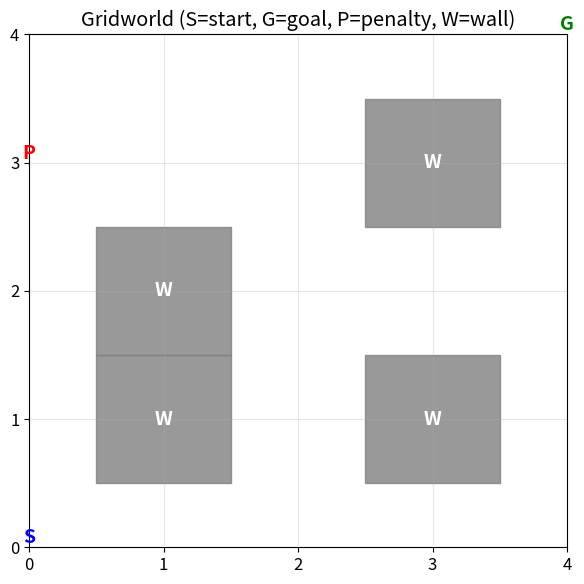

Source code (Python): (Note: this script raises an exception after producing the figure.)
import numpy as np
import matplotlib.pyplot as plt
from matplotlib.colors import ListedColormap

np.random.seed(42)
%matplotlib inline
plt.rcParams['figure.figsize'] = (10, 6)
plt.rcParams['font.size'] = 12

class GridWorld:
    """5x5 Gridworld MDP. (Done for you.)"""
    
    ACTIONS = {0: (-1, 0), 1: (1, 0), 2: (0, -1), 3: (0, 1)}  # up, down, left, right
    ACTION_NAMES = {0: 'U', 1: 'D', 2: 'L', 3: 'R'}
    
    def __init__(self, size=5, stochastic=False):
        self.size = size
        self.n_states = size * size
        self.n_actions = 4
        self.stochastic = stochastic
        
        # Walls
        self.walls = {(1,1), (1,3), (2,1), (3,3)}
        # Goal and penalty
        self.goal = (4, 4)
        self.penalty = (3, 0)
        self.start = (0, 0)
        # Reward
        self.step_reward = -0.1
        self.goal_reward = 1.0
        self.penalty_reward = -1.0
        # State
        self.agent_pos = self.start
    
    def state_to_idx(self, pos):
        return pos[0] * self.size + pos[1]
    
    def idx_to_state(self, idx):
        return (idx // self.size, idx % self.size)
    
    def is_valid(self, pos):
        r, c = pos
        return 0 <= r < self.size and 0 <= c < self.size and pos not in self.walls
    
    def get_next_state(self, pos, action):
        dr, dc = self.ACTIONS[action]
        new_pos = (pos[0] + dr, pos[1] + dc)
        return new_pos if self.is_valid(new_pos) else pos
    
    def get_reward(self, pos):
        if pos == self.goal: return self.goal_reward
        if pos == self.penalty: return self.penalty_reward
        return self.step_reward
    
    def is_terminal(self, pos):
        return pos == self.goal
    
    def get_transition_probs(self, pos, action):
        """Return list of (probability, next_state, reward, done)."""
        if self.is_terminal(pos):
            return [(1.0, pos, 0.0, True)]
        
        if not self.stochastic:
            ns = self.get_next_state(pos, action)
            return [(1.0, ns, self.get_reward(ns), self.is_terminal(ns))]
        
        # Stochastic: 80% intended, 10% each perpendicular
        results = []
        if action in [0, 1]:  # up/down
            sides = [2, 3]
        else:
            sides = [0, 1]
        
        for a, p in [(action, 0.8), (sides[0], 0.1), (sides[1], 0.1)]:
            ns = self.get_next_state(pos, a)
            results.append((p, ns, self.get_reward(ns), self.is_terminal(ns)))
        return results
    
    def step(self, action):
        """Take an action, return (next_state, reward, done)."""
        if self.stochastic:
            probs = self.get_transition_probs(self.agent_pos, action)
            ps = [p[0] for p in probs]
            idx = np.random.choice(len(probs), p=ps)
            _, ns, r, done = probs[idx]
        else:
            ns = self.get_next_state(self.agent_pos, action)
            r = self.get_reward(ns)
            done = self.is_terminal(ns)
        self.agent_pos = ns
        return self.state_to_idx(ns), r, done
    
    def reset(self):
        self.agent_pos = self.start
        return self.state_to_idx(self.start)

def plot_grid(env, values=None, policy=None, title=""):
    """Visualize gridworld with optional value function and policy. (Done for you.)"""
    fig, ax = plt.subplots(figsize=(6, 6))
    grid = np.zeros((env.size, env.size))
    
    for r in range(env.size):
        for c in range(env.size):
            if (r, c) in env.walls:
                grid[r, c] = -2
            elif values is not None:
                grid[r, c] = values[env.state_to_idx((r, c))]
    
    if values is not None:
        im = ax.imshow(grid, cmap='RdYlGn', interpolation='nearest')
        for r in range(env.size):
            for c in range(env.size):
                if (r, c) not in env.walls:
                    v = values[env.state_to_idx((r, c))]
                    ax.text(c, r, f"{v:.2f}", ha='center', va='center', fontsize=10)
        plt.colorbar(im, ax=ax, shrink=0.8)
    
    if policy is not None:
        arrows = {0: (0, -0.3), 1: (0, 0.3), 2: (-0.3, 0), 3: (0.3, 0)}
        for r in range(env.size):
            for c in range(env.size):
                if (r, c) not in env.walls and not env.is_terminal((r, c)):
                    a = policy[env.state_to_idx((r, c))]
                    dx, dy = arrows[a]
                    ax.annotate('', xy=(c+dx, r+dy), xytext=(c, r),
                               arrowprops=dict(arrowstyle='->', color='black', lw=2))
    
    # Mark special cells
    for (r, c) in env.walls:
        ax.add_patch(plt.Rectangle((c-0.5, r-0.5), 1, 1, color='gray', alpha=0.8))
        ax.text(c, r, 'W', ha='center', va='center', fontsize=14, color='white', fontweight='bold')
    
    sr, sc = env.start
    ax.text(sc, sr, 'S', ha='center', va='bottom', fontsize=14, color='blue', fontweight='bold')
    gr, gc = env.goal
    ax.text(gc, gr, 'G', ha='center', va='bottom', fontsize=14, color='green', fontweight='bold')
    pr, pc = env.penalty
    ax.text(pc, pr, 'P', ha='center', va='bottom', fontsize=14, color='red', fontweight='bold')
    
    ax.set_xticks(range(env.size)); ax.set_yticks(range(env.size))
    ax.set_title(title); ax.grid(True, alpha=0.3)
    plt.tight_layout(); plt.show()


env = GridWorld()
plot_grid(env, title="Gridworld (S=start, G=goal, P=penalty, W=wall)")

def value_iteration(env, gamma=0.99, theta=1e-6, max_iters=1000):
    """Value iteration for the gridworld MDP.
    
    Args:
        env: GridWorld instance
        gamma: discount factor
        theta: convergence threshold
    Returns:
        V: value function, array of shape (n_states,)
        policy: optimal policy, array of shape (n_states,)
    """
    V = np.zeros(env.n_states)
    
    for iteration in range(max_iters):
        ### YOUR CODE ###
        # delta = 0
        # For each state s:
        #   If s is a wall or terminal, skip
        #   For each action a:
        #     q_sa = sum over (prob, next_state, reward, done) in env.get_transition_probs(s, a):
        #            prob * (reward + gamma * V[next_state_idx] * (1 - done))
        #   V_new[s] = max over all actions of q_sa
        #   delta = max(delta, |V_new[s] - V[s]|)
        # If delta < theta, converged
        raise NotImplementedError("Value iteration update")
    
    # Extract policy
    policy = np.zeros(env.n_states, dtype=int)
    for s_idx in range(env.n_states):
        pos = env.idx_to_state(s_idx)
        if pos in env.walls or env.is_terminal(pos):
            continue
        ### YOUR CODE ###
        # For each action, compute q_sa (same as above)
        # policy[s_idx] = action with highest q_sa
        raise NotImplementedError("Extract policy")
    
    return V, policy

env_det = GridWorld(stochastic=False)
V_det, pi_det = value_iteration(env_det, gamma=0.99)

# Goal state should have value 0 (terminal)
goal_idx = env_det.state_to_idx(env_det.goal)
assert abs(V_det[goal_idx]) < 1e-6, f"Goal value should be 0, got {V_det[goal_idx]}"
print("OK: Goal state value is 0")

# Start state should have positive value (can reach goal)
start_idx = env_det.state_to_idx(env_det.start)
assert V_det[start_idx] > 0, f"Start value should be positive, got {V_det[start_idx]}"
print(f"OK: Start state value = {V_det[start_idx]:.3f} (positive)")

# Wall states should have value 0
for wall in env_det.walls:
    w_idx = env_det.state_to_idx(wall)
    assert abs(V_det[w_idx]) < 1e-6, f"Wall at {wall} should have value 0"
print("OK: Wall states have value 0")

# States closer to goal should generally have higher values
near_goal = env_det.state_to_idx((3, 4))  # one step above goal
far_from_goal = env_det.state_to_idx((0, 0))  # start
assert V_det[near_goal] > V_det[far_from_goal], "Closer to goal should have higher value"
print("OK: Values increase toward goal")

print("\nAll value iteration checks passed!")

plot_grid(env_det, values=V_det, policy=pi_det,
          title='Value Iteration (deterministic transitions)')

def q_learning(env, n_episodes=5000, gamma=0.99, alpha=0.1,
               epsilon_start=1.0, epsilon_end=0.01, epsilon_decay=0.995):
    """Q-learning with epsilon-greedy exploration.
    
    Args:
        env: GridWorld instance
        n_episodes: number of training episodes
        gamma: discount factor
        alpha: learning rate
    Returns:
        Q: Q-table, shape (n_states, n_actions)
        rewards_history: total reward per episode
    """
    Q = np.zeros((env.n_states, env.n_actions))
    epsilon = epsilon_start
    rewards_history = []
    
    for episode in range(n_episodes):
        state = env.reset()
        total_reward = 0
        done = False
        max_steps = 200
        
        for step in range(max_steps):
            ### YOUR CODE ###
            # 1. Epsilon-greedy action selection:
            #    if random() < epsilon: pick random action
            #    else: pick argmax_a Q[state, a]
            #
            # 2. Take action, observe (next_state, reward, done)
            #    next_state, reward, done = env.step(action)
            #
            # 3. Q-learning update:
            #    td_target = reward + gamma * max(Q[next_state]) * (1 - done)
            #    Q[state, action] += alpha * (td_target - Q[state, action])
            #
            # 4. state = next_state; total_reward += reward
            raise NotImplementedError("Q-learning episode step")
            
            if done:
                break
        
        rewards_history.append(total_reward)
        epsilon = max(epsilon_end, epsilon * epsilon_decay)
    
    return Q, rewards_history

env_ql = GridWorld(stochastic=False)
Q, rewards = q_learning(env_ql, n_episodes=3000, gamma=0.99, alpha=0.1)

# Q-table should have correct shape
assert Q.shape == (25, 4), f"Expected (25, 4), got {Q.shape}"
print("OK: Q-table shape correct")

# Goal state should have Q-values near 0
goal_idx = env_ql.state_to_idx(env_ql.goal)
assert np.max(np.abs(Q[goal_idx])) < 0.1, "Goal Q-values should be near 0"
print("OK: Goal Q-values near 0")

# Average reward should improve over training
early_avg = np.mean(rewards[:100])
late_avg = np.mean(rewards[-100:])
assert late_avg > early_avg, f"Reward should improve: {early_avg:.2f} -> {late_avg:.2f}"
print(f"OK: Reward improved: {early_avg:.2f} -> {late_avg:.2f}")

# Derived policy should mostly agree with value iteration
ql_policy = np.argmax(Q, axis=1)
matches = sum(1 for s in range(25)
              if env_ql.idx_to_state(s) not in env_ql.walls
              and not env_ql.is_terminal(env_ql.idx_to_state(s))
              and ql_policy[s] == pi_det[s])
total_states = 25 - len(env_ql.walls) - 1  # exclude walls and goal
print(f"OK: Q-learning agrees with VI on {matches}/{total_states} states")

print("\nAll Q-learning checks passed!")

# Derive value function and policy from Q-table
V_ql = np.max(Q, axis=1)
policy_ql = np.argmax(Q, axis=1)

fig, axes = plt.subplots(1, 2, figsize=(14, 5))

# Learning curve
window = 50
smoothed = np.convolve(rewards, np.ones(window)/window, mode='valid')
axes[0].plot(smoothed)
axes[0].set_xlabel('Episode'); axes[0].set_ylabel('Total Reward (smoothed)')
axes[0].set_title('Q-Learning: Episode Rewards'); axes[0].grid(True, alpha=0.3)

plt.tight_layout(); plt.show()

# Policy
plot_grid(env_ql, values=V_ql, policy=policy_ql,
          title='Q-Learning Policy (learned from experience)')

env_stoch = GridWorld(stochastic=True)
V_stoch, pi_stoch = value_iteration(env_stoch, gamma=0.99)

plot_grid(env_stoch, values=V_stoch, policy=pi_stoch,
          title='Value Iteration (stochastic transitions)')

fig, axes = plt.subplots(1, 4, figsize=(24, 5))
for g, ax in zip([0.5, 0.9, 0.99, 1.0], axes):
    V_g, pi_g = value_iteration(env_det, gamma=g)
    grid_v = np.zeros((5, 5))
    for r in range(5):
        for c in range(5):
            grid_v[r, c] = V_g[env_det.state_to_idx((r, c))]
    im = ax.imshow(grid_v, cmap='RdYlGn'); ax.set_title(f'gamma={g}')
    for r in range(5):
        for c in range(5):
            if (r, c) not in env_det.walls:
                ax.text(c, r, f"{grid_v[r,c]:.2f}", ha='center', va='center', fontsize=8)
plt.tight_layout(); plt.show()

# Your experiment here
